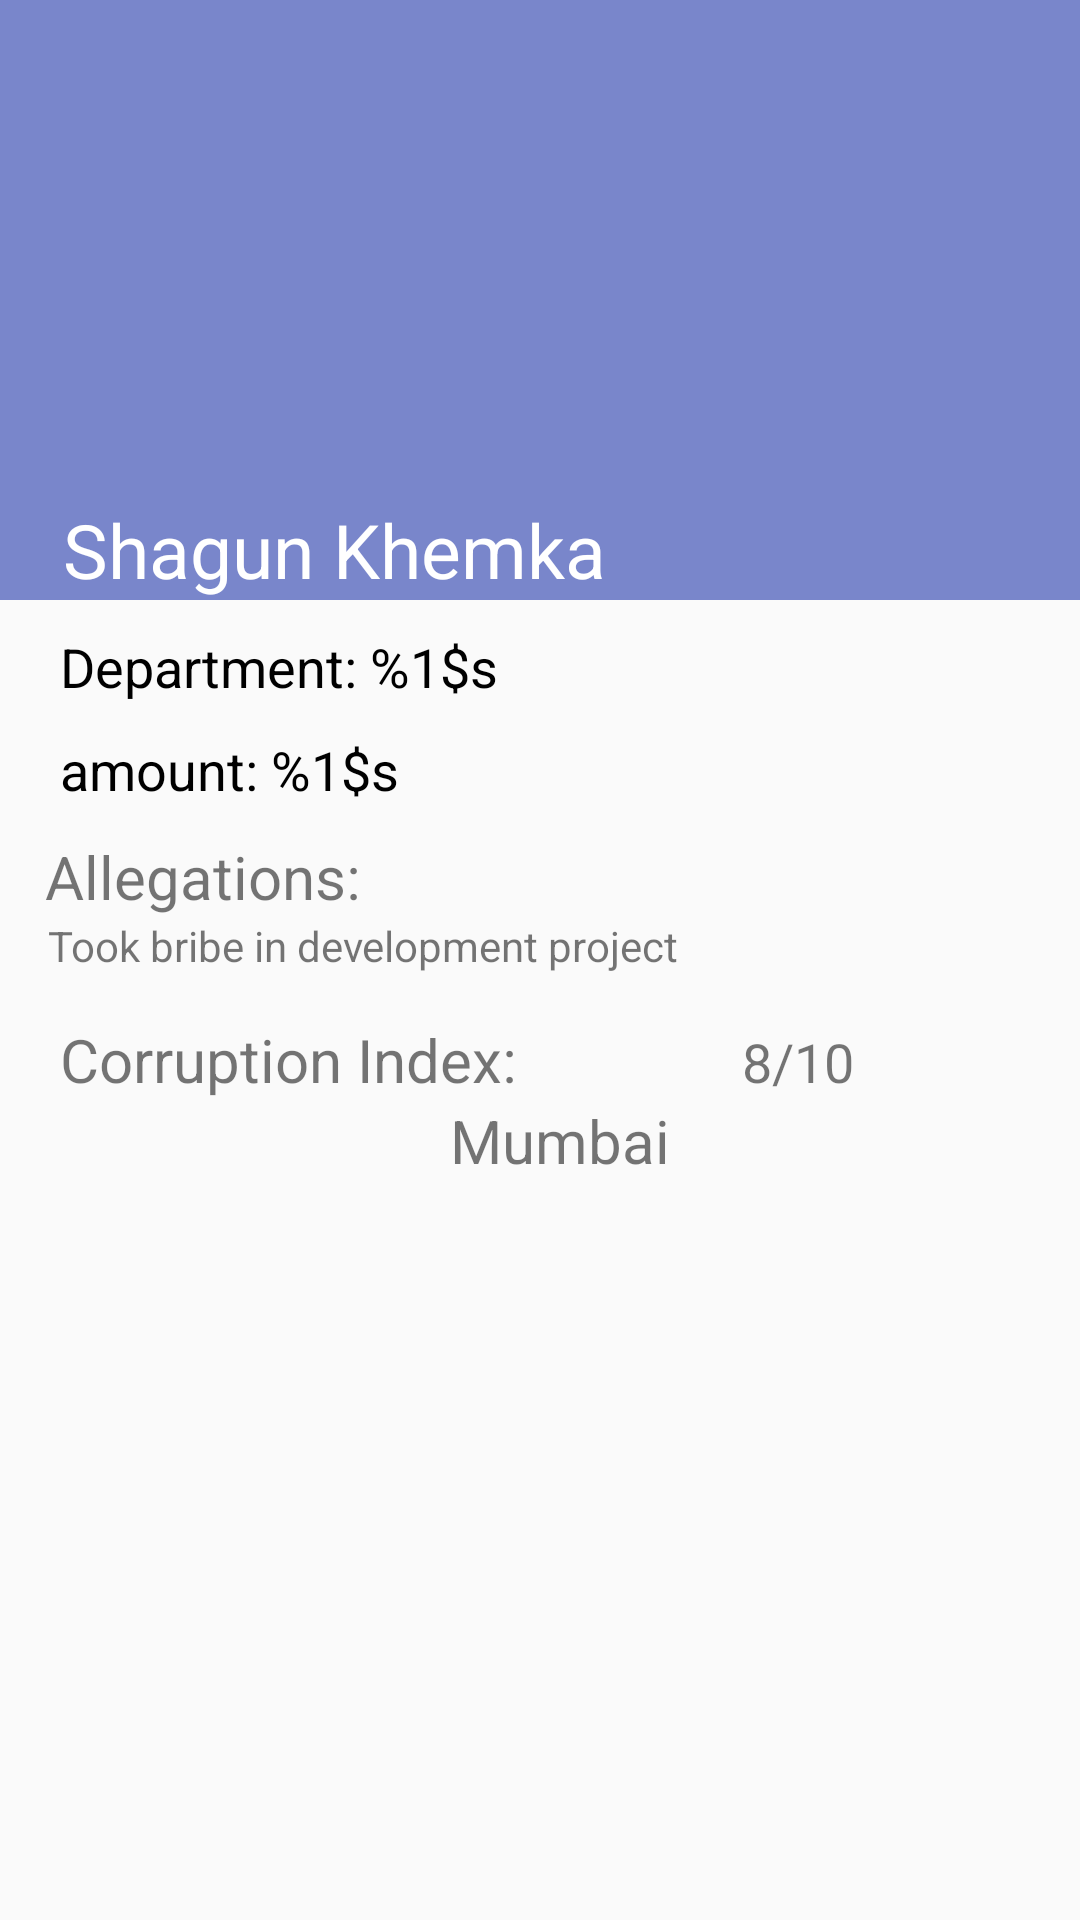

Layout XML and referenced resources for this Android screen:
<!-- AndroidManifest.xml: application theme AppTheme -->
<!-- res/layout/criminal_detail_activity.xml -->
<?xml version="1.0" encoding="utf-8"?>
<RelativeLayout xmlns:android="http://schemas.android.com/apk/res/android"
    android:layout_width="match_parent" android:layout_height="match_parent">

    <ImageView
        android:layout_width="match_parent"
        android:layout_height="200dp"
        android:id="@+id/iv1"
        android:adjustViewBounds="true"
        android:scaleType="centerInside"
        android:background="#7986CB"/>

    <TextView
        android:id="@+id/pol_name"
        android:layout_width="wrap_content"
        android:layout_height="wrap_content"
        android:layout_alignBottom="@+id/iv1"
        android:layout_alignParentStart="true"
        android:layout_marginStart="21dp"
        android:text="Shagun Khemka"
        android:textAppearance="@style/Base.TextAppearance.AppCompat.Large.Inverse"
        android:textSize="25sp" />

    <LinearLayout
        android:layout_width="match_parent"
        android:layout_height="wrap_content"
        android:layout_below="@id/pol_name"
        android:layout_marginTop="10dp"
        android:layout_marginBottom="10dp"
        android:id="@+id/lin1"
        >

        <TextView
            android:id="@+id/classify"
            android:layout_width="wrap_content"
            android:layout_height="wrap_content"
            android:layout_gravity="center"
            android:layout_marginStart="20sp"
            android:textColor="#000000"
            android:text="@string/classification"
            android:textAppearance="@style/Base.TextAppearance.AppCompat.Medium" />

    </LinearLayout>

    <LinearLayout
        android:layout_width="match_parent"
        android:layout_height="wrap_content"
        android:layout_below="@id/lin1"
        android:id="@+id/ln2"
        >

        <TextView
            android:id="@+id/amount"
            android:layout_width="wrap_content"
            android:layout_height="wrap_content"
            android:layout_gravity="center"
            android:textColor="#000000"
            android:layout_marginStart="20sp"
            android:text="@string/amount"
            android:textAppearance="@style/Base.TextAppearance.AppCompat.Medium" />

    </LinearLayout>

    <LinearLayout
        android:layout_width="match_parent"
        android:layout_height="wrap_content"
        android:layout_below="@+id/ln2"
        android:layout_marginTop="10sp"
        android:orientation="vertical"
        android:id="@+id/linearLayout">

       <TextView
           android:layout_width="wrap_content"
           android:layout_height="wrap_content"
           android:text="Allegations:"
           android:layout_marginStart="15dp"
           android:textSize="20dp"/>

        <TextView
            android:layout_width="wrap_content"
            android:layout_height="wrap_content"
            android:text="Took bribe in development project"
            android:id="@+id/charges"
            android:layout_marginStart="16dp"/>

    </LinearLayout>
    
    <LinearLayout
        android:layout_width="match_parent"
        android:layout_height="wrap_content"
        android:layout_below="@id/linearLayout"
        android:orientation="horizontal"
        android:id="@+id/corruption">
        
        <TextView
            android:layout_width="wrap_content"
            android:layout_height="wrap_content"
            android:text="Corruption Index:"
            android:textSize="20dp"
            android:layout_weight="1"
            android:layout_marginTop="15dp"
            android:layout_marginStart="20dp"/>

        <TextView
            android:layout_width="wrap_content"
            android:layout_height="wrap_content"
            android:layout_weight="1"
            android:layout_marginTop="15dp"
            android:id="@+id/corruption_level"
            android:text="8/10"
            android:textSize="18dp"/>
        
    </LinearLayout>
    
    <RelativeLayout
        android:layout_width="match_parent"
        android:layout_height="wrap_content"
        android:layout_below="@id/corruption">

        <ImageView
            android:layout_width="30dp"
            android:layout_height="30dp"
            android:layout_marginTop="@dimen/fab_margin"
            android:layout_alignParentStart="true"
            android:layout_alignParentTop="true"
            android:layout_marginStart="98dp"
            android:src="@drawable/ic_location_on_black_24dp"
            android:id="@+id/imageView" />

        <TextView
            android:id="@+id/location"
            android:layout_width="wrap_content"
            android:layout_height="wrap_content"
            android:layout_alignTop="@+id/imageView"
            android:layout_marginStart="22dp"
            android:layout_toEndOf="@+id/imageView"
            android:text="Mumbai"
            android:textSize="20dp"/>

    </RelativeLayout>
    


</RelativeLayout>
<!-- resources referenced by this layout -->
<resources>
  <string name="amount">amount: %1$s</string>
  <string name="classification">Department: %1$s</string>
  <style name="AppTheme" parent="Theme.AppCompat.Light.NoActionBar">
          
          <item name="colorPrimary">@color/colorPrimary</item>
          <item name="colorPrimaryDark">@color/colorPrimaryDark</item>
          <item name="colorAccent">@color/colorAccent</item>
          <item name="android:colorForeground">@android:color/background_light</item>
      </style>
  <color name="colorPrimary">#1b204d</color>
  <color name="colorPrimaryDark">#000000</color>
  <color name="colorAccent">#FF4081</color>
</resources>
